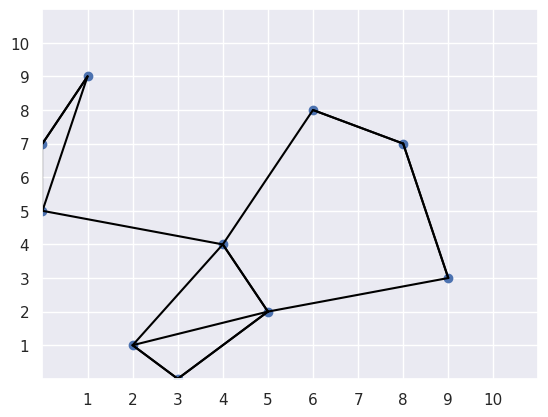

This figure's Python source:
# -*- coding: utf-8 -*-
"""
Created on Wed Apr  5 15:34:23 2023

[redacted]

K-nearest neighbors
"""

import numpy as np
import numpy.random as rnd
import matplotlib.pyplot as plt
import seaborn

if __name__ == "__main__":

    rnd.RandomState(12)

    # get an array of random int
    arr = rnd.randint(0, 10, (10, 2))
    #arr = rnd.random((10,2))
    print(f"shape of arr: \n{arr.shape}")

    # see how the points scatter
    # arr[:, 0] = all the rows at col 0
    # arr[:, 1] = all the rows at col 1
    seaborn.set()
    fig, ax = plt.subplots()
    print(f"x = {arr[:,0]}")
    print(f"y  {arr[:, 1]}")
    ax.set(
            xlim=(0, 11), xticks=np.arange(1, 11),
            ylim=(0, 11), yticks=np.arange(1, 11)
           )
    ax.scatter(arr[:,0], arr[:,1])

    # Compute distances between each pair of points
    # for each pair of points, compute differences
    # in their coordinates.
    # Take sum the squared differences in each dimension
    # a1 ==> points on x-axis
    a1 = arr[ : ,np.newaxis, : ]
    print(f"Shape of a1: \n{a1.shape}")

    a2 = arr[np.newaxis, :, : ]
    print(f"Shape of a2: \n{a2.shape}")

    # take the differences between the 3d matrix
    # take the square of the differences,
    # then, take the sum of the squared differences.
    diff_arr = a1 - a2
    print("Shape of the differences: \n"
          f"{diff_arr.shape}")
    sq_diff_arr = diff_arr ** 2
    print("Shape of the squared differences: \n"
          f"{sq_diff_arr.shape}")
    distance_sq = sq_diff_arr.sum(-1)
    print("Notice the change of shape of the matrix;\n"
          "sum of 3d matrix will reduce to 2d array, \n"
          "just like sum of 2d array will reduce to \n"
          "1d array, and sum of 1d array will reduce to \n"
          "a scalar value."
          f"{distance_sq.shape}")
    diag_check = distance_sq.diagonal()
    print("Check that the diagonal of the squared distance \n"
          "is all zero because the set of distances between \n"
          "each point and itself.\n"
          f"diagonal of squared distance: \n{diag_check}")

    # K-2 nearest neighbours
    # Use np.partition() to find the smallest K partition.
    # Use K+1 because 2-nearest neighbours + 1-itself
    # Nearest partition returns index to the actual matrix.
    K = 2
    nearest_partition = np.argpartition(distance_sq, K + 1, axis=1)

    # draw lines from each point to its two nearest neighbors
    for i in range(arr.shape[0]):
        for j in nearest_partition[i, :K+1]:
            # plot a line from X[i] to X[j].
            # use some zip magic to make it happen.
            # print values to view the neighbors
            #print(f"row: {i=}")
            #print(f"nearest index: {j}")
            #print(f"{arr[j]=}")
            #print(f"{arr[i]=}")
            ax.plot(*zip(arr[j], arr[i]), color='black')




